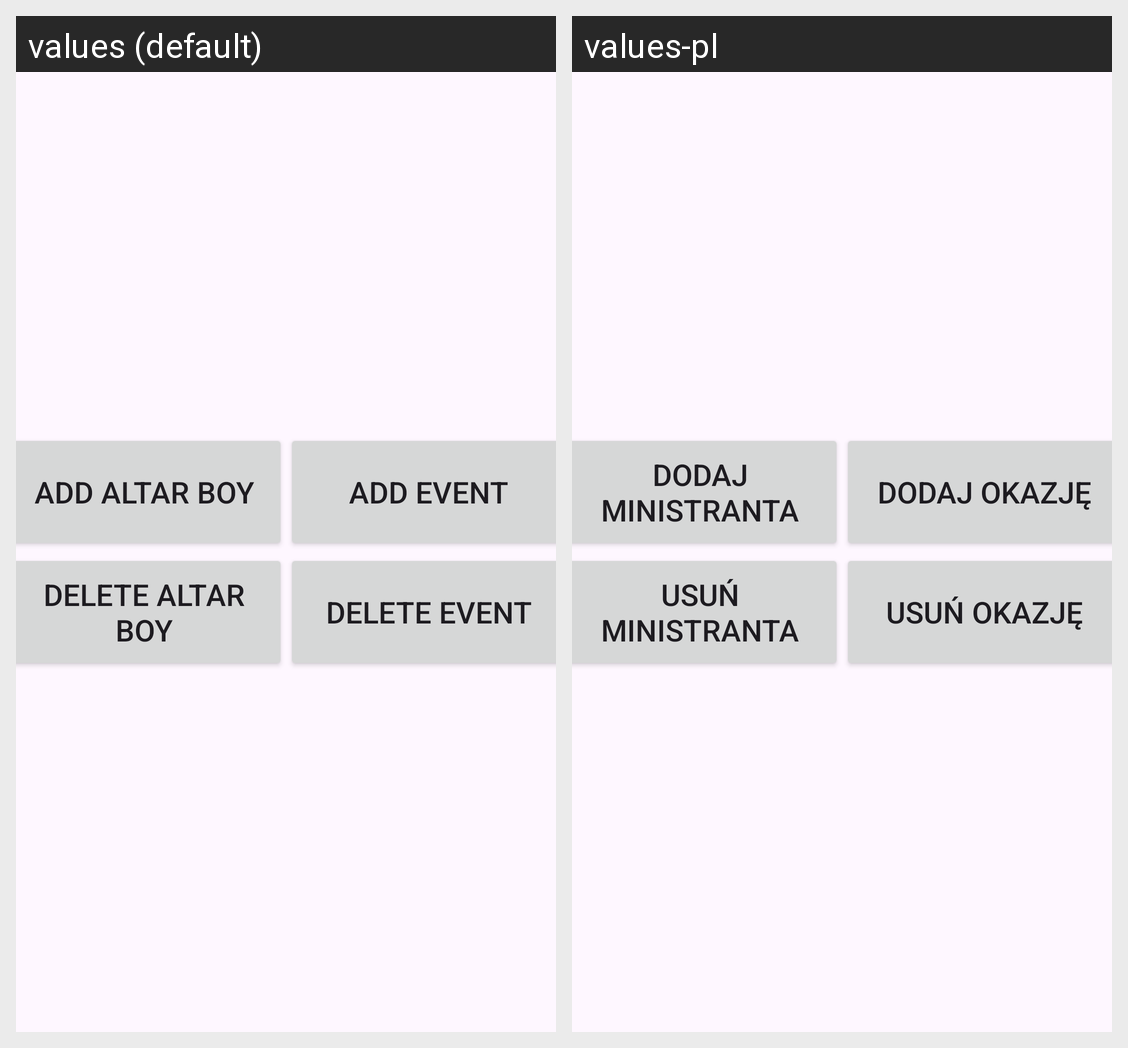

For this localized Android screen grid, give each drawn string resource with its value in every locale shown.
Android screen res/layout/fragment_administration.xml rendered under 2 locales, left to right: values (default), values-pl. Device: Nexus 5 (rendered at 1080×1920; each locale shown at half size, 540×960, under a caption strip naming it); theme Theme.LSOAppVer3.
Strings drawn on this screen, with the default value and each locale's value (text and hints the layout hard-codes, and strings that could not be matched under every locale, appear in the picture but are not listed):

button_add_altar_boy
  values: add altar boy
  values-pl: dodaj ministranta

button_add_event
  values: add event
  values-pl: dodaj okazję

button_delete_altar_boy
  values: delete altar boy
  values-pl: usuń ministranta

button_delete_event
  values: delete event
  values-pl: usuń okazję
